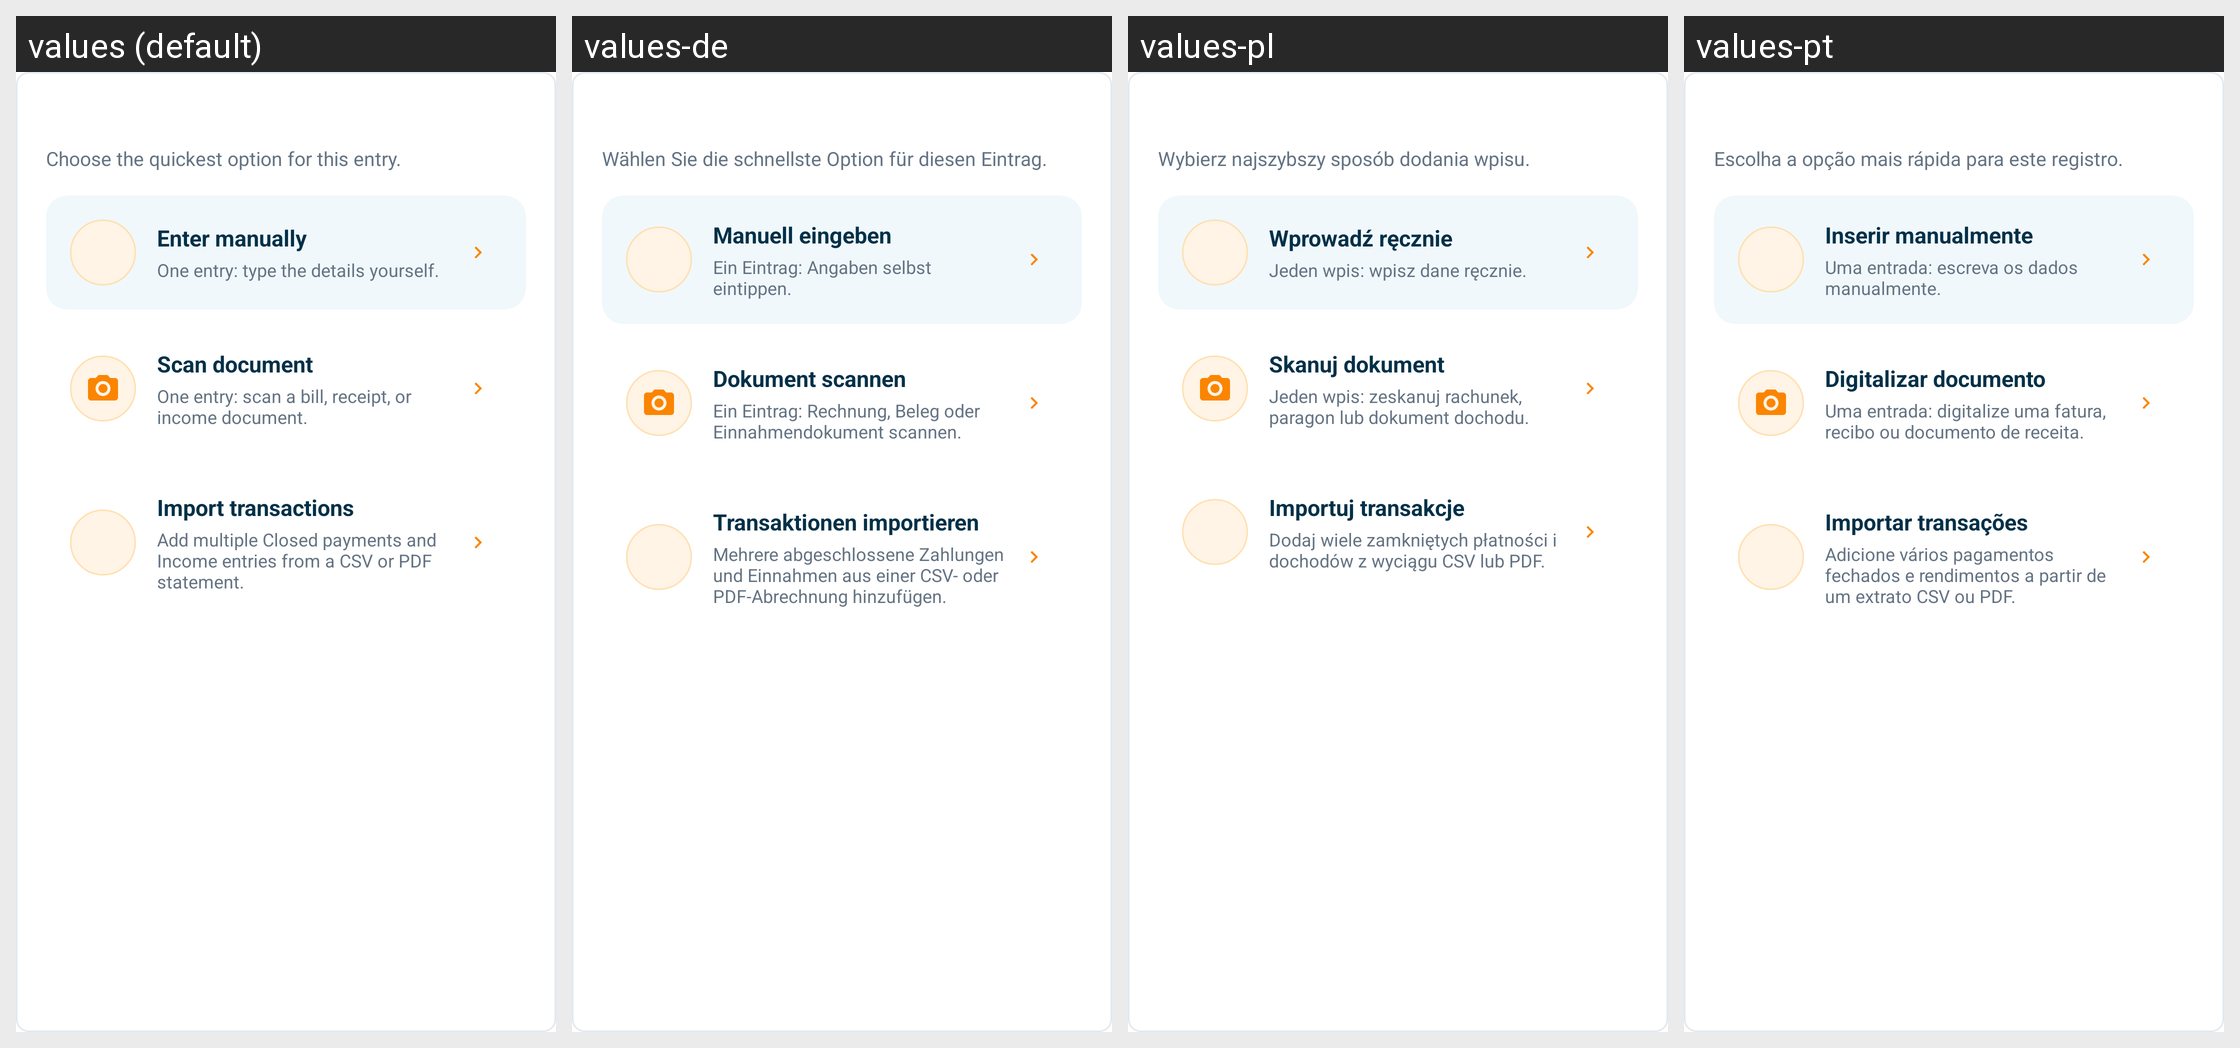

The Android screen above is rendered under several locales of the same app. Produce the string resources it draws, with the default and per-locale values.
Android screen res/layout/bottom_sheet_entry_method.xml rendered under 4 locales, left to right: values (default), values-de, values-pl, values-pt. Device: Nexus 5 (rendered at 1080×1920; each locale shown at half size, 540×960, under a caption strip naming it); theme Theme.SmartStackBills.
Other locales in the repository, not shown: values-cs, values-es, values-fr, values-hu, values-in, values-it, values-nl, values-ro, values-tr, values-vi.
Strings drawn on this screen, with the default value and each locale's value (text and hints the layout hard-codes, and strings that could not be matched under every locale, appear in the picture but are not listed):

entry_method_subtitle
  values: Choose the quickest option for this entry.
  values-de: Wählen Sie die schnellste Option für diesen Eintrag.
  values-pl: Wybierz najszybszy sposób dodania wpisu.
  values-pt: Escolha a opção mais rápida para este registro.

enter_manually
  values: Enter manually
  values-de: Manuell eingeben
  values-pl: Wprowadź ręcznie
  values-pt: Inserir manualmente

enter_manually_description
  values: One entry: type the details yourself.
  values-de: Ein Eintrag: Angaben selbst eintippen.
  values-pl: Jeden wpis: wpisz dane ręcznie.
  values-pt: Uma entrada: escreva os dados manualmente.

scan_document
  values: Scan document
  values-de: Dokument scannen
  values-pl: Skanuj dokument
  values-pt: Digitalizar documento

scan_document_description
  values: One entry: scan a bill, receipt, or income document.
  values-de: Ein Eintrag: Rechnung, Beleg oder Einnahmendokument scannen.
  values-pl: Jeden wpis: zeskanuj rachunek, paragon lub dokument dochodu.
  values-pt: Uma entrada: digitalize uma fatura, recibo ou documento de receita.

import_transactions
  values: Import transactions
  values-de: Transaktionen importieren
  values-pl: Importuj transakcje
  values-pt: Importar transações

import_transactions_description
  values: Add multiple Closed payments and Income entries from a CSV or PDF statement.
  values-de: Mehrere abgeschlossene Zahlungen und Einnahmen aus einer CSV- oder PDF-Abrechnung hinzufügen.
  values-pl: Dodaj wiele zamkniętych płatności i dochodów z wyciągu CSV lub PDF.
  values-pt: Adicione vários pagamentos fechados e rendimentos a partir de um extrato CSV ou PDF.
